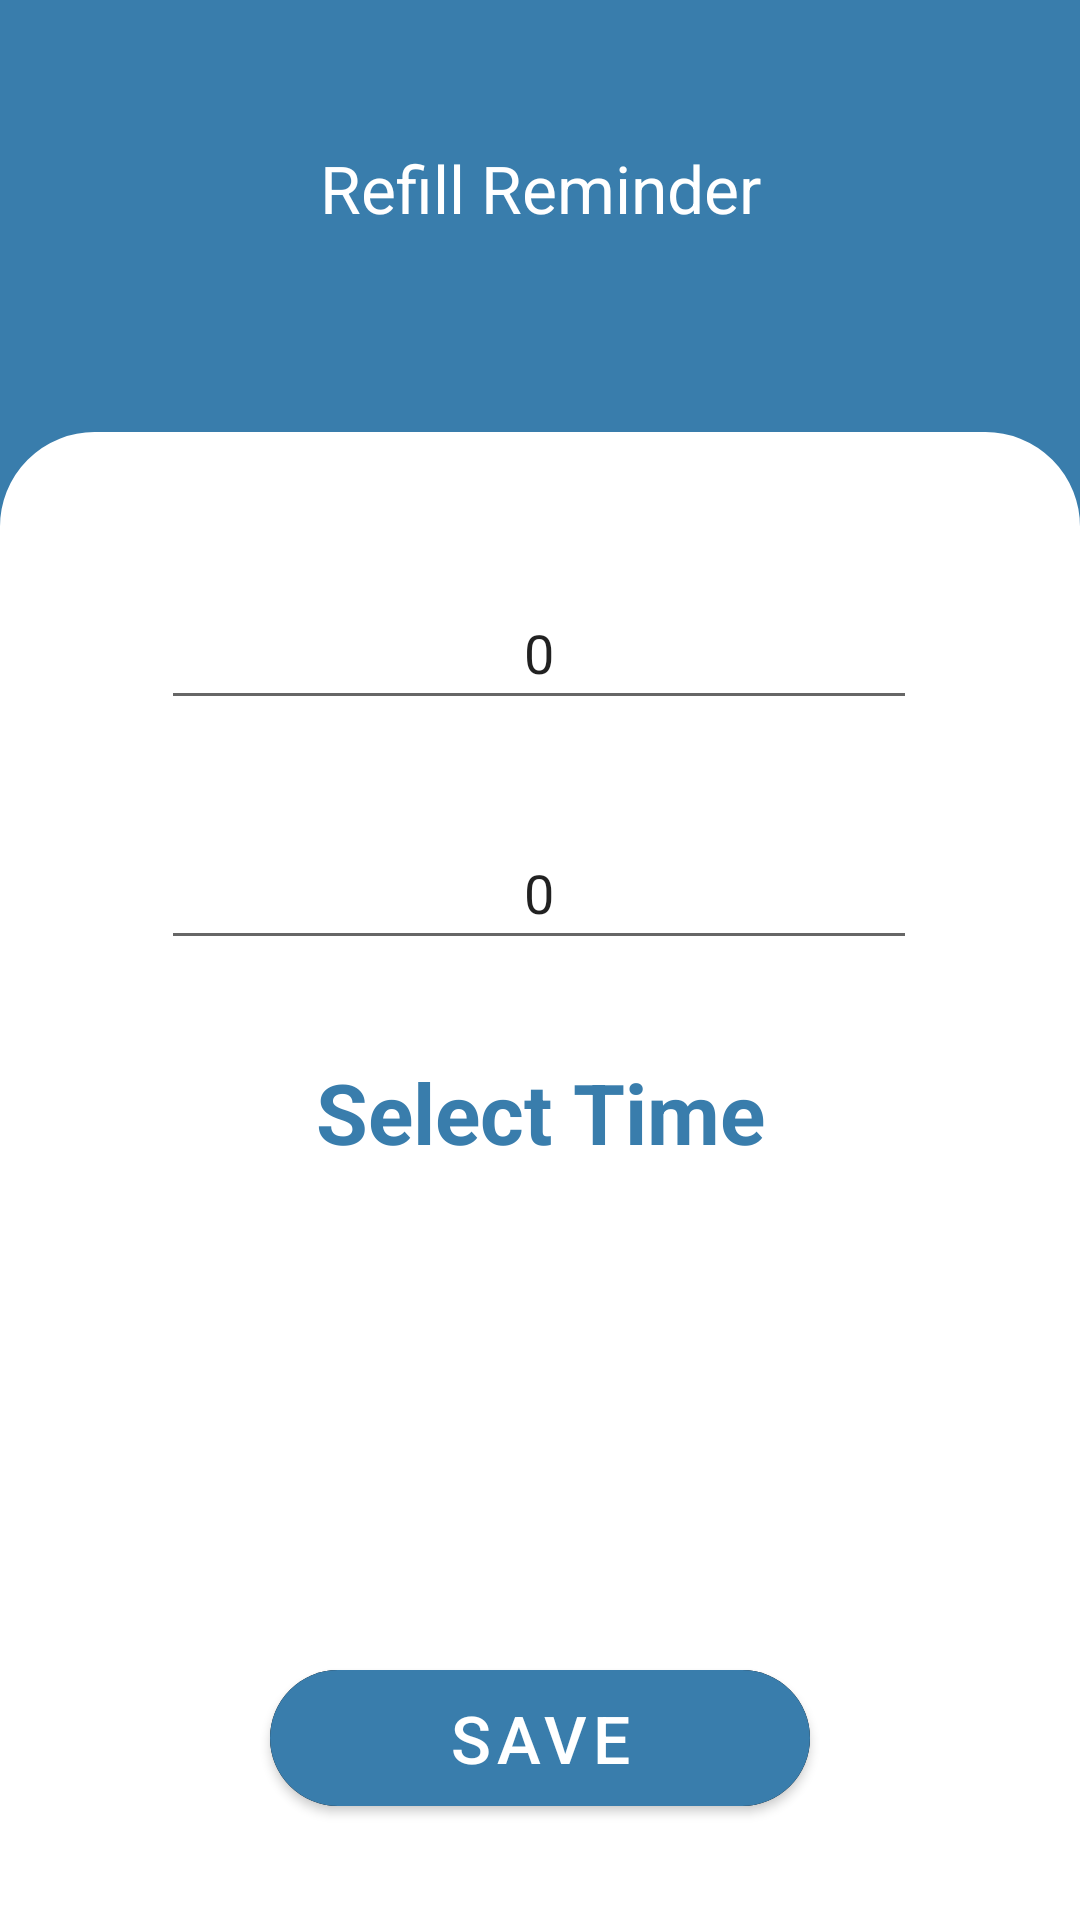

Reconstruct the res/layout file that produces this screen, plus the resources it refers to.
<!-- AndroidManifest.xml: application theme Theme.MediacalRemider -->
<!-- res/layout/fragment_add_drug_fifth.xml -->
<?xml version="1.0" encoding="utf-8"?>
<androidx.constraintlayout.widget.ConstraintLayout
    xmlns:android="http://schemas.android.com/apk/res/android"
    xmlns:tools="http://schemas.android.com/tools"
    android:layout_width="match_parent"
    android:layout_height="match_parent"
    xmlns:app="http://schemas.android.com/apk/res-auto"
    tools:context=".drugs.add_drugs.view.AddDrugFifthFragment"
    android:background="@color/teal_700">

    <TextView
        android:id="@+id/txtDrugQuestion"
        android:layout_width="match_parent"
        android:layout_height="0dp"
        android:layout_gravity="center"
        android:padding="16dp"
        android:layout_marginTop="32dp"
        android:text="@string/refillReminder"
        android:textAlignment="center"
        android:textColor="@color/white"
        android:textSize="22sp"
        app:layout_constraintEnd_toEndOf="parent"
        app:layout_constraintHeight_percent="0.2"
        app:layout_constraintStart_toStartOf="parent"
        app:layout_constraintTop_toTopOf="parent"/>

    <androidx.constraintlayout.widget.ConstraintLayout
        android:layout_width="match_parent"
        android:layout_height="0dp"
        app:layout_constraintHeight_percent="0.8"
        app:layout_constraintBottom_toBottomOf="parent"
        app:layout_constraintStart_toStartOf="parent"
        app:layout_constraintEnd_toEndOf="parent"
        app:layout_constraintTop_toBottomOf="@id/txtDrugQuestion"
        android:background="@drawable/card_fragment">

        <EditText
            android:id="@+id/editTextPillsNum"
            android:layout_width="0dp"
            android:layout_height="wrap_content"
            android:layout_marginHorizontal="16dp"
            android:layout_marginTop="48dp"
            android:ems="10"
            android:hint="@string/numberOfPillsYouHave"
            android:inputType="number"
            android:text="0"
            android:textAlignment="center"
            android:minHeight="48dp"
            app:layout_constraintEnd_toEndOf="parent"
            app:layout_constraintHorizontal_bias="0.497"
            app:layout_constraintStart_toStartOf="parent"
            app:layout_constraintTop_toTopOf="parent"
            app:layout_constraintWidth_percent="0.7" />

        <EditText
            android:id="@+id/editTextReminderNum"
            android:layout_width="0dp"
            android:layout_height="wrap_content"
            android:layout_marginHorizontal="16dp"
            android:layout_marginTop="32dp"
            android:ems="10"
            android:hint="@string/reminderMeWhenIHave"
            android:inputType="number"
            android:text="0"
            android:textAlignment="center"
            android:minHeight="48dp"
            app:layout_constraintEnd_toEndOf="parent"
            app:layout_constraintHorizontal_bias="0.497"
            app:layout_constraintStart_toStartOf="parent"
            app:layout_constraintTop_toBottomOf="@id/editTextPillsNum"
            app:layout_constraintWidth_percent="0.7" />

        <TextView
            android:id="@+id/txtRefillReminderTime"
            android:layout_width="wrap_content"
            android:layout_height="wrap_content"
            android:layout_marginTop="16dp"
            android:drawableTop="@drawable/ic_time"
            android:gravity="center_horizontal"
            android:padding="16dp"
            android:text="@string/selectTime"
            android:textColor="@color/teal_700"
            android:textSize="28sp"
            android:textStyle="bold"
            app:layout_constraintStart_toStartOf="parent"
            app:layout_constraintEnd_toEndOf="parent"
            app:layout_constraintTop_toBottomOf="@id/editTextReminderNum"/>
        <com.google.android.material.button.MaterialButton
            android:id="@+id/btnSaveAddedDrug"
            android:layout_width="0dp"
            android:layout_height="wrap_content"
            android:layout_marginBottom="48dp"
            android:backgroundTintMode="src_over"
            android:padding="8dp"
            android:text="@string/save"
            android:textSize="22sp"
            app:backgroundTint="@color/teal_700"
            app:cornerRadius="100dp"
            app:icon="@drawable/icon_next"
            app:iconGravity="end"
            app:iconPadding="16dp"
            app:layout_constraintBottom_toBottomOf="parent"
            app:layout_constraintEnd_toEndOf="parent"
            app:layout_constraintStart_toStartOf="parent"
            app:layout_constraintWidth_percent="0.5" />
        

    </androidx.constraintlayout.widget.ConstraintLayout>
</androidx.constraintlayout.widget.ConstraintLayout>
<!-- resources referenced by this layout -->
<resources>
  <color name="teal_700">#397dac</color>
  <color name="white">#FFFFFFFF</color>
  <!-- drawable card_fragment (drawable) -->
  <?xml version="1.0" encoding="utf-8"?>
  <shape xmlns:android="http://schemas.android.com/apk/res/android"
      android:shape="rectangle">
      <solid android:color="#fff"/>
      <corners android:radius="3dp" android:topLeftRadius="30dp" android:topRightRadius="30dp" />
      <stroke android:color="#fff" android:width="3dp"/>
  
  
  </shape>
  <string name="numberOfPillsYouHave">Number Of Pills You Have</string>
  <string name="refillReminder">Refill Reminder</string>
  <string name="reminderMeWhenIHave">Reminder Me WhenI Have</string>
  <string name="save">Save</string>
  <string name="selectTime">Select Time</string>
  <style name="Theme.MediacalRemider" parent="Theme.MaterialComponents.DayNight.NoActionBar">
          
          <item name="colorPrimary">@color/purple_500</item>
          <item name="colorPrimaryVariant">@color/purple_700</item>
          <item name="colorOnPrimary">@color/white</item>
          
          <item name="colorSecondary">@color/teal_200</item>
          <item name="colorSecondaryVariant">@color/teal_700</item>
          <item name="colorOnSecondary">@color/black</item>
          
          <item name="android:statusBarColor" tools:targetApi="l">@color/teal_700</item>
          
      </style>
  <color name="purple_500">#FF6200EE</color>
  <color name="purple_700">#FF3700B3</color>
  <color name="teal_200">#397dac</color>
  <color name="black">#FF000000</color>
</resources>
